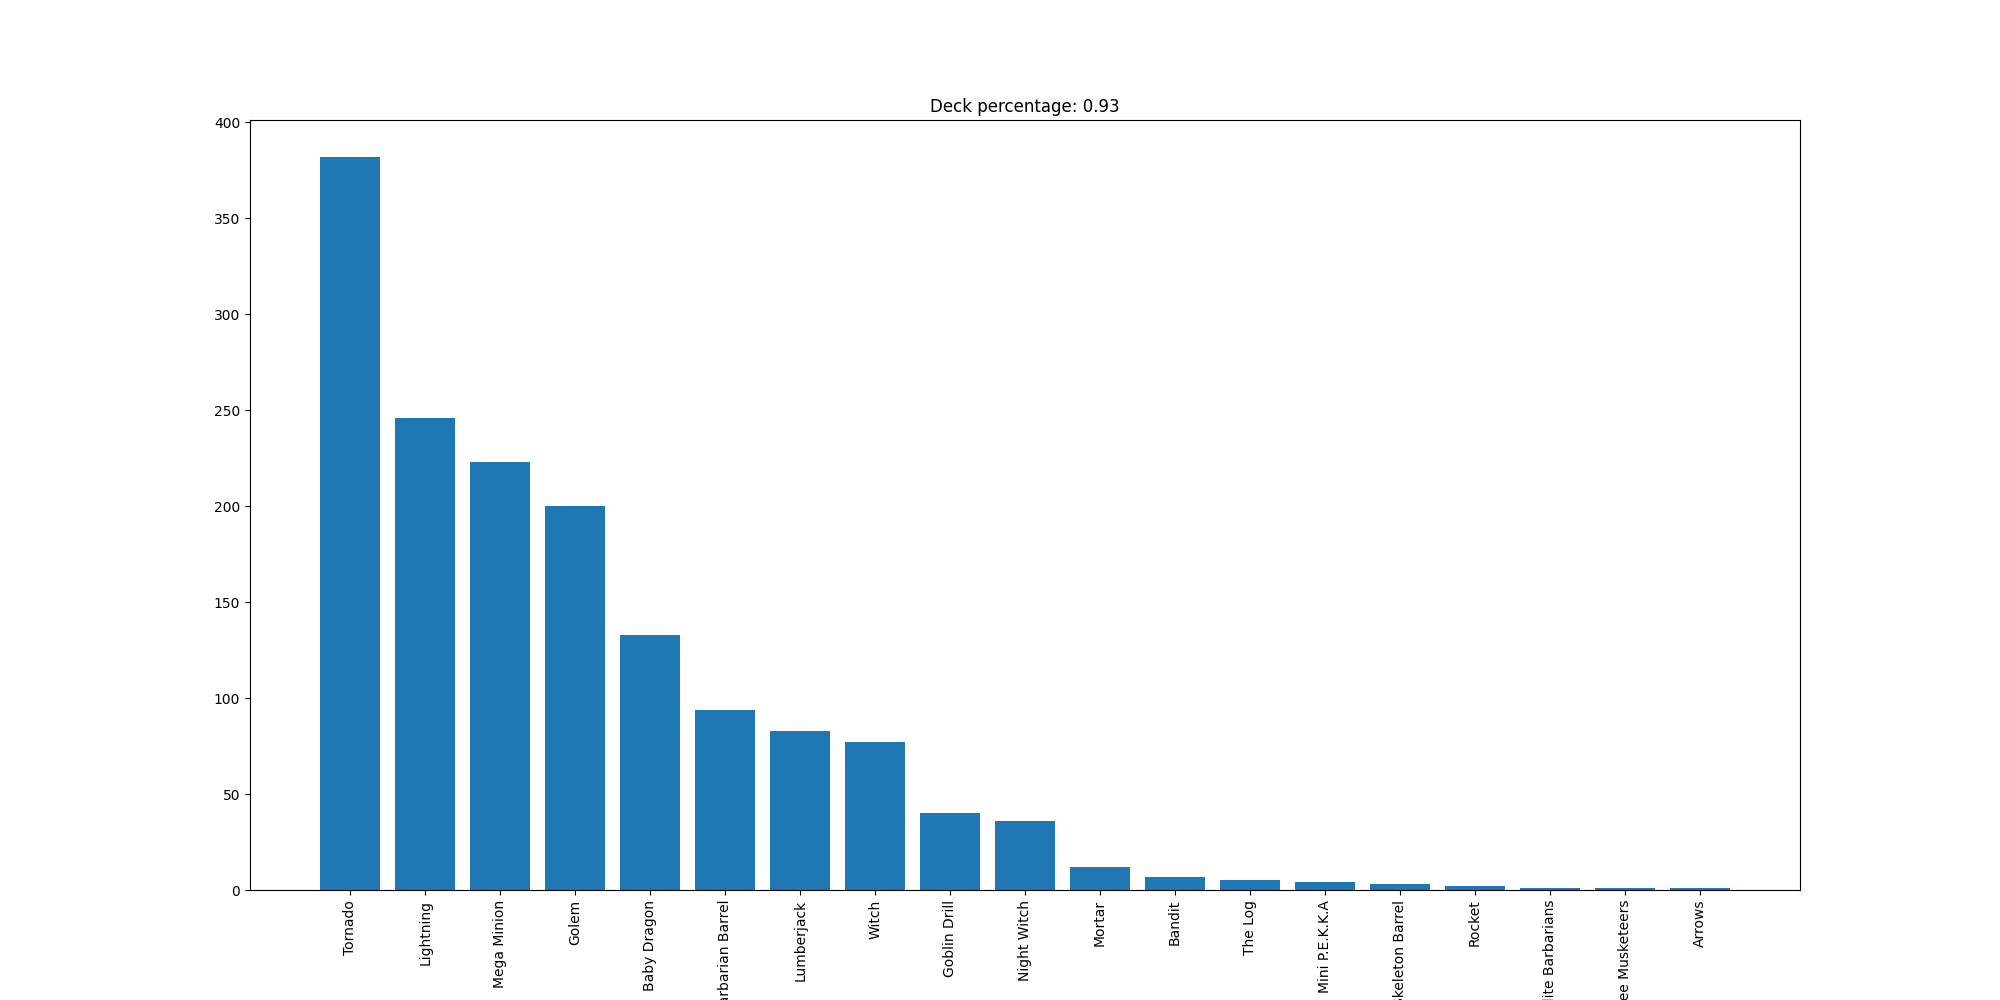

The file beside this chart, header and first rows:
Tornado, 382
Lightning, 246
Mega Minion, 223
Golem, 200
Baby Dragon, 133
Barbarian Barrel, 94
Lumberjack, 83
Witch, 77
Goblin Drill, 40
Night Witch, 36
Mortar, 12
Bandit, 7
The Log, 5
Mini P.E.K.K.A, 4
Skeleton Barrel, 3
Rocket, 2
Elite Barbarians, 1
Three Musketeers, 1
Arrows, 1
